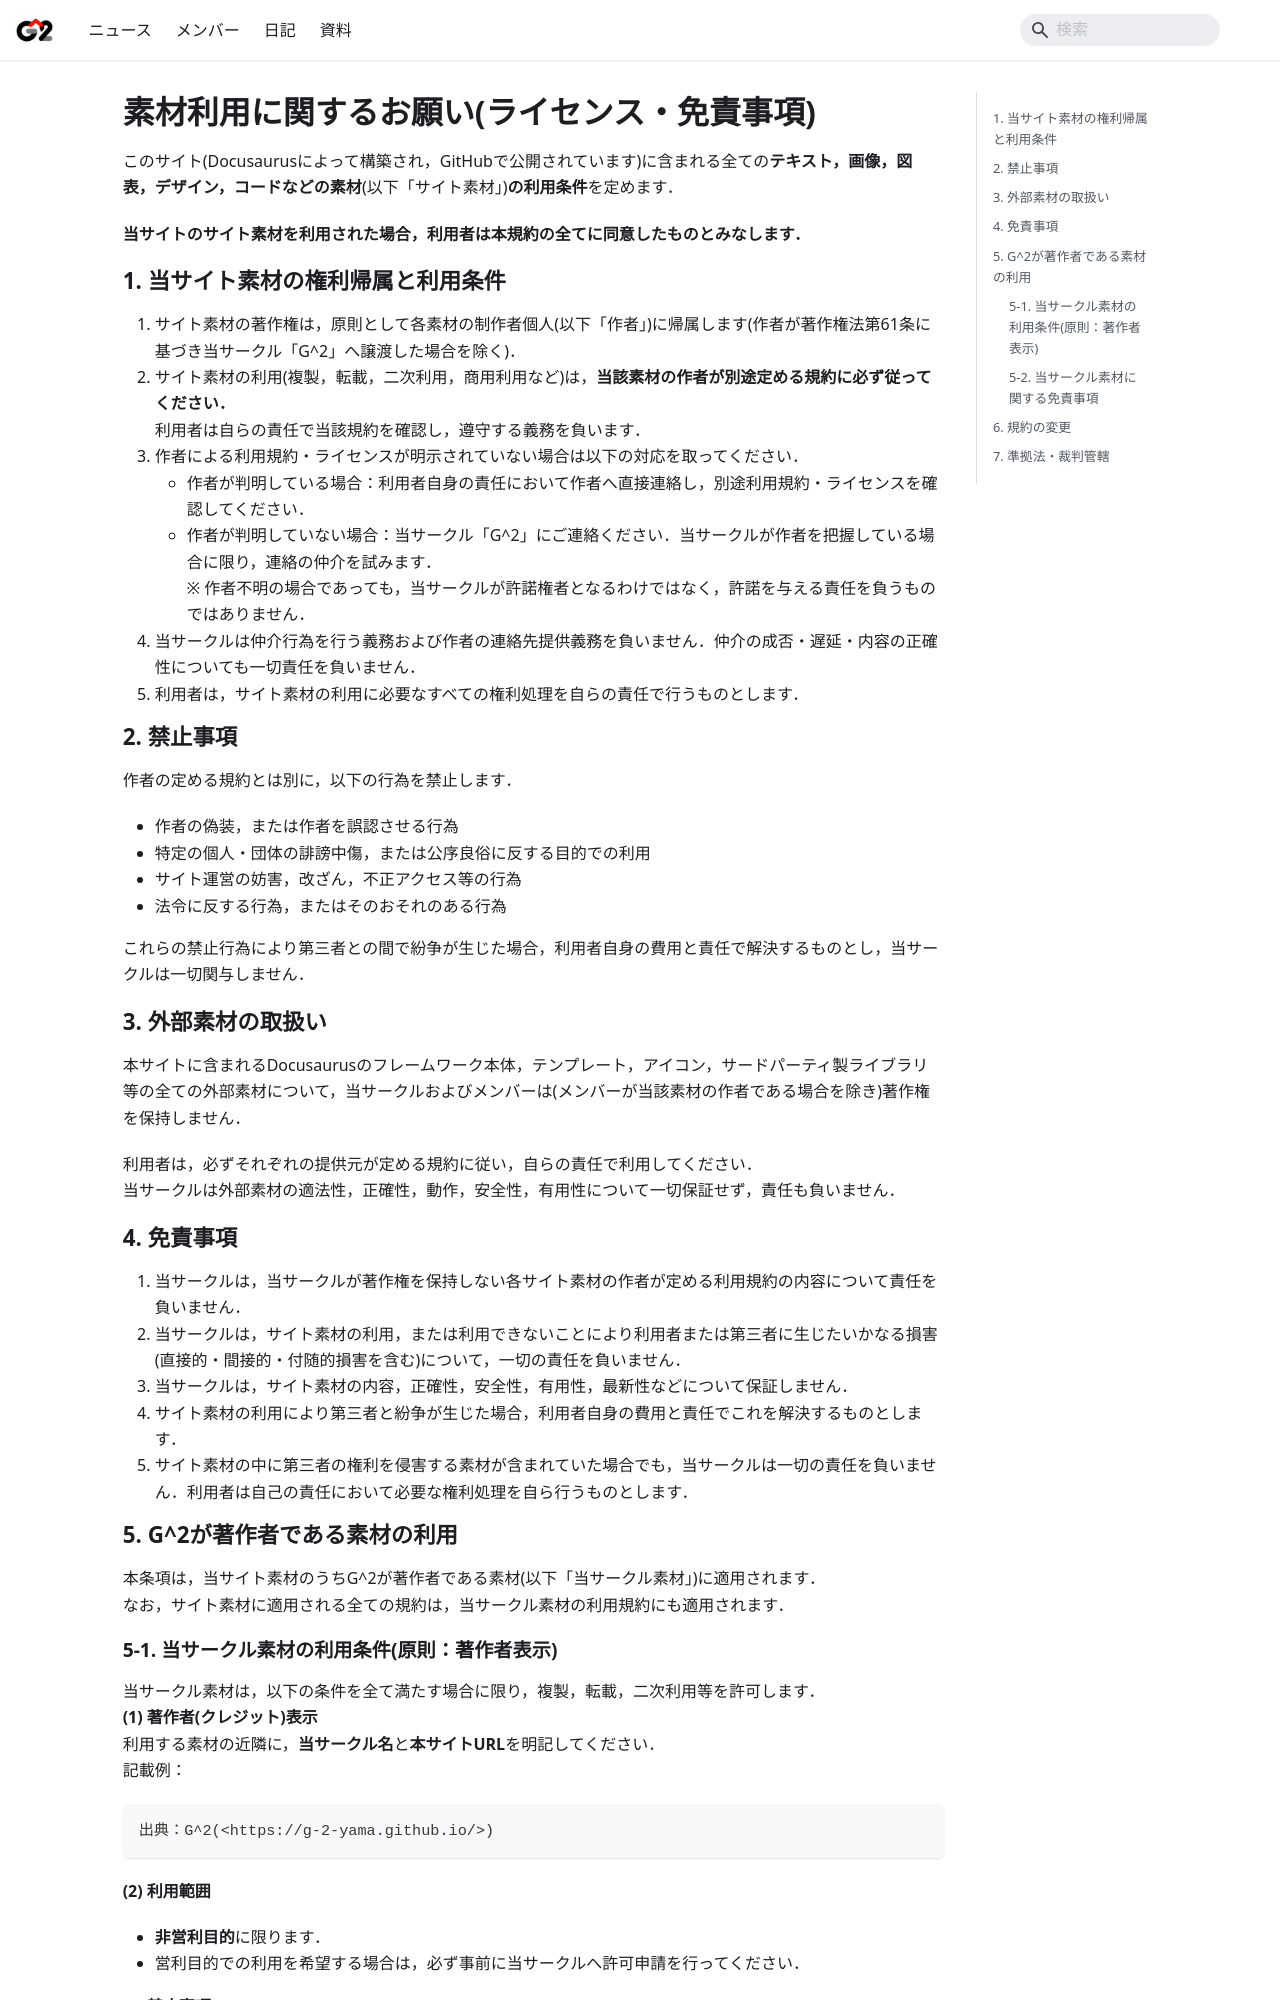

repository: G-2-yama/G-2-yama.github.io · page: license.html · generator: docusaurus

# 素材利用に関するお願い(ライセンス・免責事項)
このサイト(Docusaurusによって構築され，GitHubで公開されています)に含まれる全ての**テキスト，画像，図表，デザイン，コードなどの素材**(以下「サイト素材」)**の利用条件**を定めます．

**当サイトのサイト素材を利用された場合，利用者は本規約の全てに同意したものとみなします．**

## 1. 当サイト素材の権利帰属と利用条件
1. サイト素材の著作権は，原則として各素材の制作者個人(以下「作者」)に帰属します(作者が著作権法第61条に基づき当サークル「G^2」へ譲渡した場合を除く)．
2. サイト素材の利用(複製，転載，二次利用，商用利用など)は，**当該素材の作者が別途定める規約に必ず従ってください．**
   利用者は自らの責任で当該規約を確認し，遵守する義務を負います．
3. 作者による利用規約・ライセンスが明示されていない場合は以下の対応を取ってください．
    - 作者が判明している場合：利用者自身の責任において作者へ直接連絡し，別途利用規約・ライセンスを確認してください．
    - 作者が判明していない場合：当サークル「G^2」にご連絡ください．当サークルが作者を把握している場合に限り，連絡の仲介を試みます．
    ※ 作者不明の場合であっても，当サークルが許諾権者となるわけではなく，許諾を与える責任を負うものではありません．
4. 当サークルは仲介行為を行う義務および作者の連絡先提供義務を負いません．仲介の成否・遅延・内容の正確性についても一切責任を負いません．
5. 利用者は，サイト素材の利用に必要なすべての権利処理を自らの責任で行うものとします．

## 2. 禁止事項
作者の定める規約とは別に，以下の行為を禁止します．
- 作者の偽装，または作者を誤認させる行為
- 特定の個人・団体の誹謗中傷，または公序良俗に反する目的での利用
- サイト運営の妨害，改ざん，不正アクセス等の行為
- 法令に反する行為，またはそのおそれのある行為

これらの禁止行為により第三者との間で紛争が生じた場合，利用者自身の費用と責任で解決するものとし，当サークルは一切関与しません．

## 3. 外部素材の取扱い
本サイトに含まれるDocusaurusのフレームワーク本体，テンプレート，アイコン，サードパーティ製ライブラリ等の全ての外部素材について，当サークルおよびメンバーは(メンバーが当該素材の作者である場合を除き)著作権を保持しません．

利用者は，必ずそれぞれの提供元が定める規約に従い，自らの責任で利用してください．
当サークルは外部素材の適法性，正確性，動作，安全性，有用性について一切保証せず，責任も負いません．

## 4. 免責事項
1. 当サークルは，当サークルが著作権を保持しない各サイト素材の作者が定める利用規約の内容について責任を負いません．
2. 当サークルは，サイト素材の利用，または利用できないことにより利用者または第三者に生じたいかなる損害(直接的・間接的・付随的損害を含む)について，一切の責任を負いません．
3. 当サークルは，サイト素材の内容，正確性，安全性，有用性，最新性などについて保証しません．
4. サイト素材の利用により第三者と紛争が生じた場合，利用者自身の費用と責任でこれを解決するものとします．
5. サイト素材の中に第三者の権利を侵害する素材が含まれていた場合でも，当サークルは一切の責任を負いません．利用者は自己の責任において必要な権利処理を自ら行うものとします．

## 5. G^2が著作者である素材の利用
本条項は，当サイト素材のうちG^2が著作者である素材(以下「当サークル素材」)に適用されます．
なお，サイト素材に適用される全ての規約は，当サークル素材の利用規約にも適用されます．
